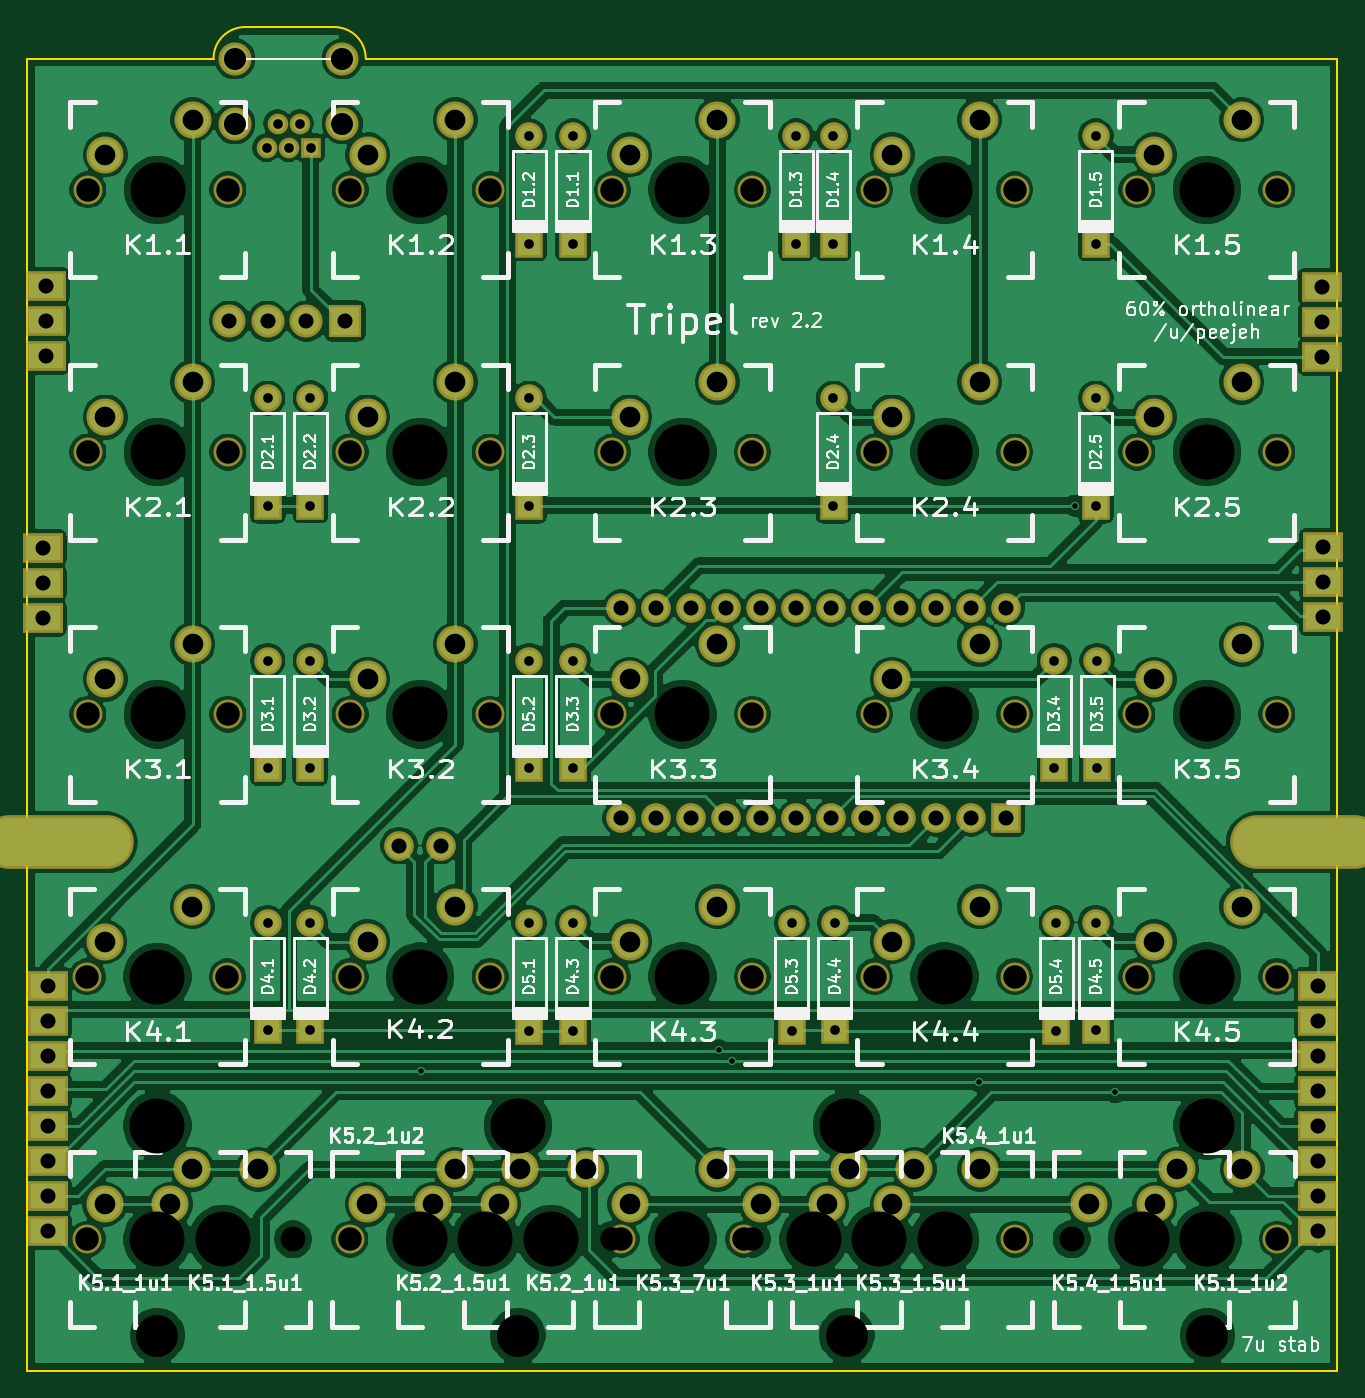
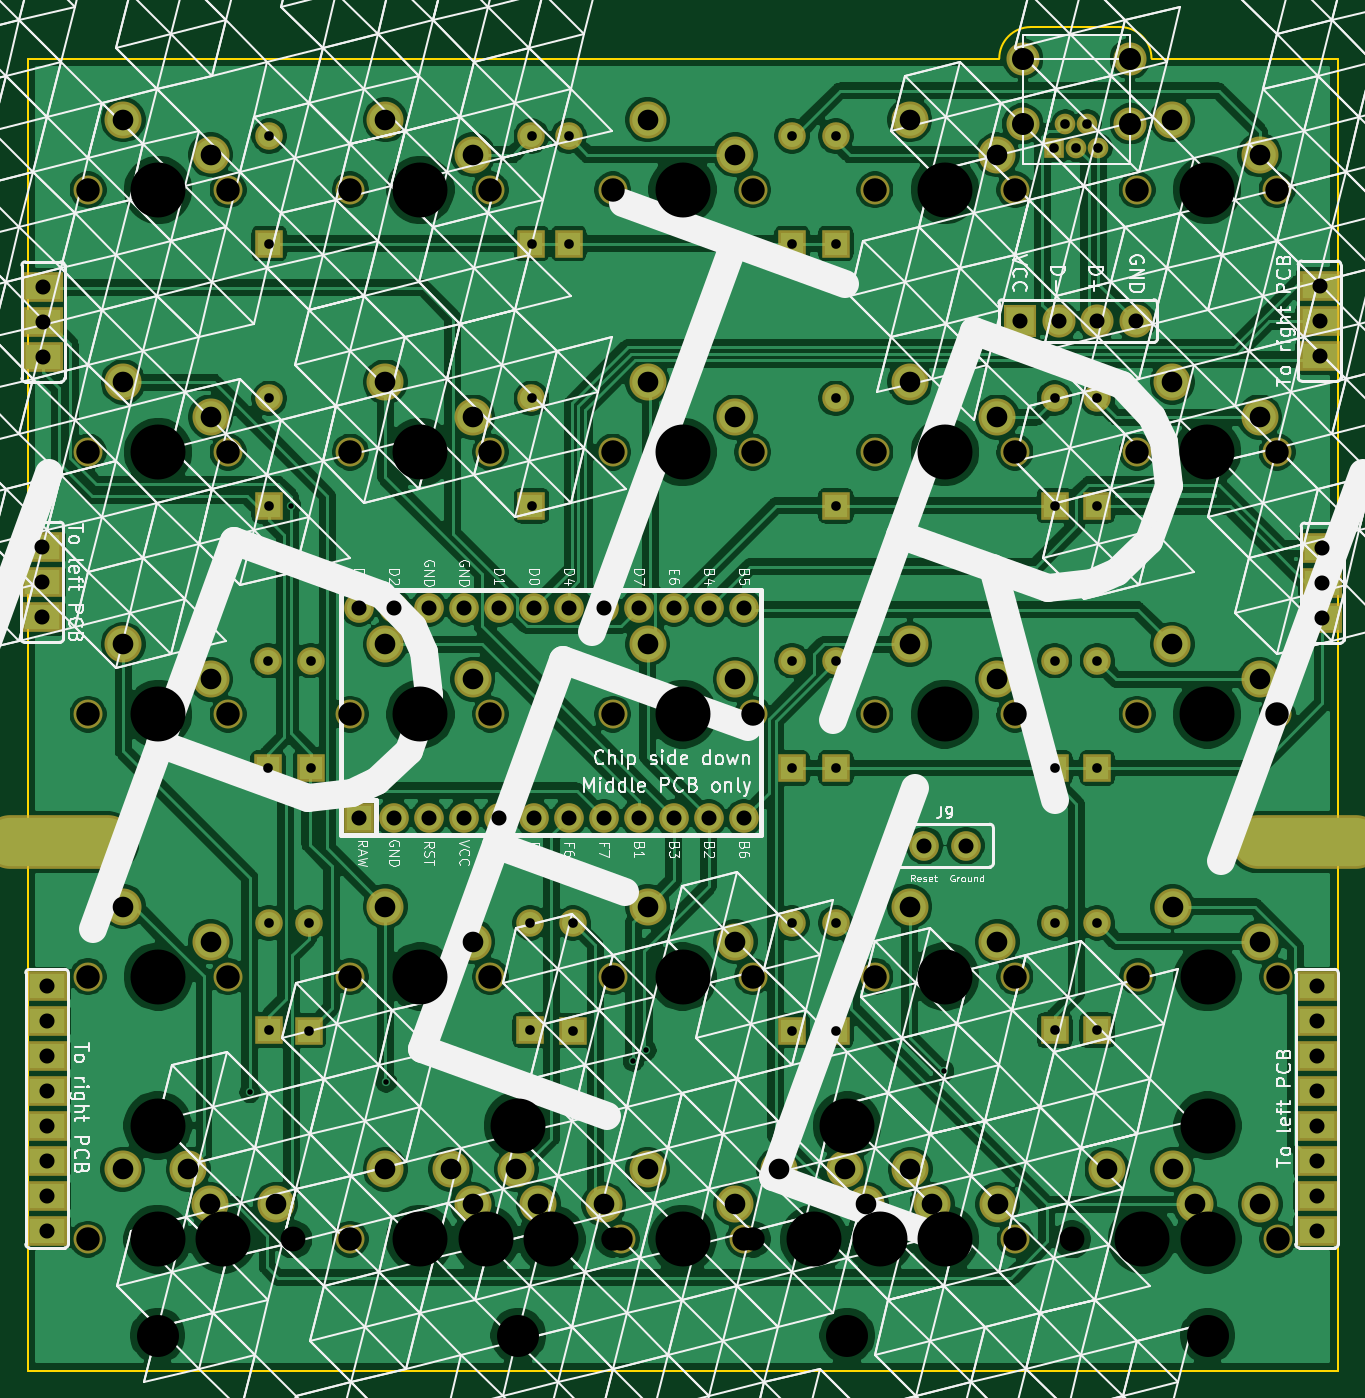
Circuit board: 11 layer files. Board 95.1 x 97.5 mm.
- bottom_copper: tripel-B_Cu.gbl (367358 bytes)
- bottom_mask: tripel-B_Mask.gbs (7212 bytes)
- paste: tripel-B_Paste.gbp (500 bytes)
- bottom_silk: tripel-B_SilkS.gbo (172486 bytes)
- outline: tripel-Edge_Cuts.gm1 (942 bytes)
- top_copper: tripel-F_Cu.gtl (350203 bytes)
- top_mask: tripel-F_Mask.gts (7212 bytes)
- paste: tripel-F_Paste.gtp (500 bytes)
- top_silk: tripel-F_SilkS.gto (95589 bytes)
- drill: tripel-NPTH.drl (1952 bytes)
- drill: tripel-PTH.drl (3302 bytes)

=== bottom_copper: tripel-B_Cu.gbl (367358 bytes, source omitted) ===
=== bottom_mask: tripel-B_Mask.gbs (7212 bytes, source omitted) ===
=== paste: tripel-B_Paste.gbp ===
G04 #@! TF.GenerationSoftware,KiCad,Pcbnew,(5.1.4-0-10_14)*
G04 #@! TF.CreationDate,2019-11-23T19:28:08+01:00*
G04 #@! TF.ProjectId,tripel,74726970-656c-42e6-9b69-6361645f7063,rev?*
G04 #@! TF.SameCoordinates,Original*
G04 #@! TF.FileFunction,Paste,Bot*
G04 #@! TF.FilePolarity,Positive*
%FSLAX46Y46*%
G04 Gerber Fmt 4.6, Leading zero omitted, Abs format (unit mm)*
G04 Created by KiCad (PCBNEW (5.1.4-0-10_14)) date 2019-11-23 19:28:08*
%MOMM*%
%LPD*%
G04 APERTURE LIST*
G04 APERTURE END LIST*
M02*

=== bottom_silk: tripel-B_SilkS.gbo (172486 bytes, source omitted) ===
=== outline: tripel-Edge_Cuts.gm1 ===
G04 #@! TF.GenerationSoftware,KiCad,Pcbnew,(5.1.4-0-10_14)*
G04 #@! TF.CreationDate,2019-11-23T19:28:08+01:00*
G04 #@! TF.ProjectId,tripel,74726970-656c-42e6-9b69-6361645f7063,rev?*
G04 #@! TF.SameCoordinates,Original*
G04 #@! TF.FileFunction,Profile,NP*
%FSLAX46Y46*%
G04 Gerber Fmt 4.6, Leading zero omitted, Abs format (unit mm)*
G04 Created by KiCad (PCBNEW (5.1.4-0-10_14)) date 2019-11-23 19:28:08*
%MOMM*%
%LPD*%
G04 APERTURE LIST*
%ADD10C,0.150000*%
G04 APERTURE END LIST*
D10*
X206906250Y-133312500D02*
X111843750Y-133312500D01*
X127635000Y-35814000D02*
X134112000Y-35814000D01*
X125349000Y-38100000D02*
G75*
G02X127635000Y-35814000I2286000J0D01*
G01*
X134112000Y-35814000D02*
G75*
G02X136398000Y-38100000I0J-2286000D01*
G01*
X125349000Y-38100000D02*
X111843750Y-38100000D01*
X206906250Y-38100000D02*
X136398000Y-38100000D01*
X111843750Y-133312500D02*
X111843750Y-38100000D01*
X206906250Y-38100000D02*
X206906250Y-133312500D01*
M02*

=== top_copper: tripel-F_Cu.gtl (350203 bytes, source omitted) ===
=== top_mask: tripel-F_Mask.gts (7212 bytes, source omitted) ===
=== paste: tripel-F_Paste.gtp ===
G04 #@! TF.GenerationSoftware,KiCad,Pcbnew,(5.1.4-0-10_14)*
G04 #@! TF.CreationDate,2019-11-23T19:28:08+01:00*
G04 #@! TF.ProjectId,tripel,74726970-656c-42e6-9b69-6361645f7063,rev?*
G04 #@! TF.SameCoordinates,Original*
G04 #@! TF.FileFunction,Paste,Top*
G04 #@! TF.FilePolarity,Positive*
%FSLAX46Y46*%
G04 Gerber Fmt 4.6, Leading zero omitted, Abs format (unit mm)*
G04 Created by KiCad (PCBNEW (5.1.4-0-10_14)) date 2019-11-23 19:28:08*
%MOMM*%
%LPD*%
G04 APERTURE LIST*
G04 APERTURE END LIST*
M02*

=== top_silk: tripel-F_SilkS.gto (95589 bytes, source omitted) ===
=== drill: tripel-NPTH.drl ===
M48
; DRILL file {KiCad (5.1.4-0-10_14)} date 2019 November 23, Saturday 19:28:12
; FORMAT={-:-/ absolute / inch / decimal}
; #@! TF.CreationDate,2019-11-23T19:28:12+01:00
; #@! TF.GenerationSoftware,Kicad,Pcbnew,(5.1.4-0-10_14)
; #@! TF.FileFunction,NonPlated,1,2,NPTH
FMAT,2
INCH
T1C0.0670
T2C0.0709
T3C0.1200
T4C0.1570
%
G90
G05
T1
X6.0746Y-2.6243
X6.4746Y-2.6243
X5.3253Y-4.1228
X5.7253Y-4.1228
X5.3253Y-2.6243
X5.7253Y-2.6243
X5.3253Y-1.875
X5.7253Y-1.875
X6.8239Y-4.1228
X7.2239Y-4.1228
X7.5731Y-4.1228
X7.9731Y-4.1228
X6.8239Y-1.875
X7.2239Y-1.875
X4.5746Y-4.8735
X4.9746Y-4.8735
X6.0746Y-4.8735
X6.4746Y-4.8735
X6.0746Y-3.3735
X6.4746Y-3.3735
X4.5761Y-3.3735
X4.9761Y-3.3735
X7.5731Y-2.6243
X7.9731Y-2.6243
X7.5731Y-1.875
X7.9731Y-1.875
X7.5731Y-3.3735
X7.9731Y-3.3735
X5.3246Y-4.8735
X5.7246Y-4.8735
X6.8239Y-2.6243
X7.2239Y-2.6243
X4.9746Y-4.1235
X6.0746Y-1.875
X6.4746Y-1.875
X4.5746Y-4.1235
X6.0746Y-4.1228
X6.4746Y-4.1228
X7.5746Y-4.8735
X7.9746Y-4.8735
X6.8239Y-3.3735
X7.2239Y-3.3735
X5.3253Y-3.3735
X5.7253Y-3.3735
X6.4496Y-4.8735
X6.8496Y-4.8735
X4.5761Y-2.6243
X4.9761Y-2.6243
X6.8246Y-4.8735
X7.2246Y-4.8735
X5.6996Y-4.8735
X6.0996Y-4.8735
X4.5761Y-1.875
X4.9761Y-1.875
T2
X5.1621Y-4.8735
X6.6371Y-4.8735
X7.0371Y-4.8735
X7.3871Y-4.8735
X7.7871Y-4.8735
X5.5121Y-4.8735
X5.9121Y-4.8735
X4.7621Y-4.8735
T3
X7.7746Y-5.1485
X4.7746Y-5.1485
X5.8046Y-5.1485
X6.7446Y-5.1485
T4
X7.7746Y-4.8735
X7.0239Y-3.3735
X7.5871Y-4.8735
X5.5253Y-3.3735
X6.6496Y-4.8735
X6.2746Y-2.6243
X5.5253Y-4.1228
X5.5253Y-2.6243
X7.0239Y-4.1228
X6.8371Y-4.8735
X4.7761Y-1.875
X5.7121Y-4.8735
X6.2746Y-4.8735
X7.7746Y-4.5485
X5.5253Y-1.875
X7.7731Y-4.1228
X5.8046Y-4.5485
X6.7446Y-4.5485
X6.2746Y-3.3735
X4.7761Y-3.3735
X4.7746Y-4.8735
X4.7761Y-2.6243
X6.2746Y-4.1228
X4.7746Y-4.5485
X4.7746Y-4.1235
X7.7731Y-1.875
X7.7731Y-3.3735
X5.5246Y-4.8735
X4.9621Y-4.8735
X7.0239Y-2.6243
X7.7731Y-2.6243
X7.0246Y-4.8735
X6.2746Y-1.875
X5.8996Y-4.8735
X7.0239Y-1.875
T0
M30

=== drill: tripel-PTH.drl ===
M48
; DRILL file {KiCad (5.1.4-0-10_14)} date 2019 November 23, Saturday 19:28:12
; FORMAT={-:-/ absolute / inch / decimal}
; #@! TF.CreationDate,2019-11-23T19:28:12+01:00
; #@! TF.GenerationSoftware,Kicad,Pcbnew,(5.1.4-0-10_14)
; #@! TF.FileFunction,Plated,1,2,PTH
FMAT,2
INCH
T1C0.0157
T2C0.0276
T3C0.0430
T4C0.0590
T5C0.0630
T6C0.0787
%
G90
G05
T1
X5.529Y-4.3935
X6.3796Y-4.3335
X6.4152Y-4.3635
X7.1215Y-4.4235
X7.395Y-2.7778
X7.5109Y-4.4535
T2
X5.8371Y-3.22
X5.8371Y-3.5271
X5.8371Y-2.4707
X5.8371Y-2.7778
X5.8371Y-3.97
X5.8371Y-4.2771
X7.4594Y-3.22
X7.4594Y-3.5271
X5.2121Y-2.47
X5.2121Y-2.7771
X6.7064Y-1.7215
X6.7064Y-2.0285
X5.9621Y-3.97
X5.9621Y-4.2771
X6.7101Y-3.9692
X6.7101Y-4.2763
X5.2116Y-3.9692
X5.2116Y-4.2763
X5.8371Y-1.7215
X5.8371Y-2.0285
X7.4557Y-1.7215
X7.4557Y-2.0285
X5.9621Y-1.7215
X5.9621Y-2.0285
X5.9621Y-3.22
X5.9621Y-3.5271
X5.1495Y-1.755
X5.181Y-1.6861
X5.2125Y-1.755
X7.3434Y-3.97
X7.3434Y-4.2771
X5.0898Y-2.4707
X5.0898Y-2.7778
X7.3376Y-3.22
X7.4557Y-3.9692
X7.4557Y-4.2763
X5.0865Y-1.755
X5.118Y-1.6861
X6.6Y-1.7215
X6.6Y-2.0285
X6.7064Y-2.4707
X6.7064Y-2.7778
X7.3376Y-3.5271
X5.0898Y-3.5271
X6.5871Y-4.2771
X5.0898Y-3.22
X6.5871Y-3.97
X7.4557Y-2.4707
X7.4557Y-2.7778
X5.0898Y-3.9692
X5.0898Y-4.2763
X5.2116Y-3.22
X5.2116Y-3.5271
T3
X4.455Y-2.15
X4.4624Y-4.15
X8.1046Y-2.896
X8.1046Y-3.096
X5.4656Y-3.7485
X8.1046Y-2.996
X5.5837Y-3.7485
X4.4465Y-3.0985
X4.455Y-2.35
X4.4465Y-2.9985
X4.455Y-2.25
X4.4624Y-4.25
X4.4624Y-4.35
X4.4624Y-4.45
X4.4465Y-2.8985
X4.4624Y-4.55
X4.4624Y-4.65
X4.4624Y-4.75
X4.4624Y-4.85
X8.0906Y-4.15
X8.0906Y-4.25
X8.1016Y-2.3522
X8.0906Y-4.35
X8.0906Y-4.45
X8.0906Y-4.55
X8.0906Y-4.65
X8.0906Y-4.75
X8.0906Y-4.85
X8.1016Y-2.1522
X8.1016Y-2.2522
X6.1001Y-3.0698
X6.1001Y-3.6698
X6.2001Y-3.0698
X6.2001Y-3.6698
X6.3001Y-3.0698
X6.3001Y-3.6698
X6.4001Y-3.0698
X6.4001Y-3.6698
X6.5001Y-3.0698
X6.5001Y-3.6698
X6.6001Y-3.0698
X6.6001Y-3.6698
X6.7001Y-3.0698
X6.7001Y-3.6698
X6.8001Y-3.0698
X6.8001Y-3.6698
X5.3106Y-2.25
X4.9799Y-2.25
X5.0901Y-2.25
X5.2004Y-2.25
X6.9001Y-3.0698
X6.9001Y-3.6698
X7.0001Y-3.0698
X7.0001Y-3.6698
X7.1001Y-3.0698
X7.1001Y-3.6698
X7.2001Y-3.0698
X7.2001Y-3.6698
T4
X7.6231Y-4.0228
X7.8731Y-3.9228
X5.5621Y-4.7735
X5.8121Y-4.6735
X7.6246Y-4.7735
X7.8746Y-4.6735
X6.8739Y-3.2735
X7.1239Y-3.1735
X5.3753Y-3.2735
X5.6253Y-3.1735
X6.4996Y-4.7735
X6.7496Y-4.6735
X5.3753Y-4.0228
X5.6253Y-3.9228
X7.1239Y-3.9228
X6.6871Y-4.7735
X6.9371Y-4.6735
X6.1246Y-2.5243
X6.3746Y-2.4243
X5.3753Y-2.5243
X5.6253Y-2.4243
X4.8761Y-1.675
X7.4371Y-4.7735
X7.6871Y-4.6735
X4.6261Y-1.775
X5.3753Y-1.775
X5.6253Y-1.675
X6.8739Y-1.775
X7.1239Y-1.675
X6.8739Y-4.0228
X6.1246Y-4.7735
X7.8731Y-2.4243
X6.3746Y-4.6735
X4.6246Y-4.7735
X4.8746Y-4.6735
X4.6261Y-3.2735
X4.8121Y-4.7735
X5.0621Y-4.6735
X7.6231Y-2.5243
X6.1246Y-3.2735
X6.3746Y-3.1735
X4.8761Y-3.1735
X7.6231Y-1.775
X7.8731Y-1.675
X4.6246Y-4.0235
X7.6231Y-3.2735
X7.8731Y-3.1735
X5.3746Y-4.7735
X5.6246Y-4.6735
X6.8739Y-2.5243
X7.1239Y-2.4243
X4.8746Y-3.9235
X6.1246Y-1.775
X6.3746Y-1.675
X6.1246Y-4.0228
X6.3746Y-3.9228
X6.8746Y-4.7735
X7.1246Y-4.6735
X5.7496Y-4.7735
X5.9996Y-4.6735
X4.6261Y-2.5243
X4.8761Y-2.4243
T5
X4.996Y-1.5011
X4.996Y-1.6861
X5.3031Y-1.5011
X5.3031Y-1.6861
T6
G00X4.3518Y-3.7389
M15
G01X4.6274Y-3.7389
M16
G05
G00X7.9181Y-3.7389
M15
G01X8.1937Y-3.7389
M16
G05
T0
M30
